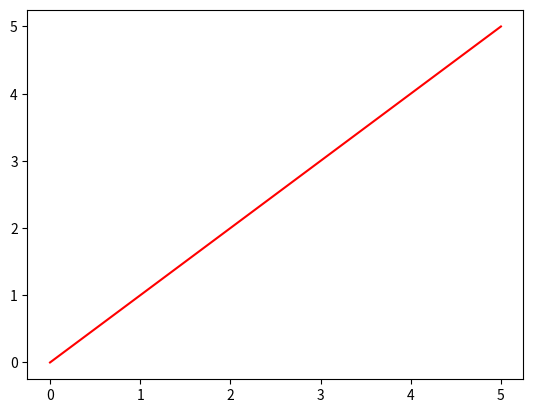

The matplotlib source for this figure:
import matplotlib.pyplot as plt
#Crea la variable independente x
x = [0,1,2,3,4,5]
#Crea la variable dependente y
y = x 

#Crear la figura de la gráfica con el eje xy el eje y
plt.plot(x, y, 'r') # 'r' is the color red

#Muestra el gráfico
plt.show()

